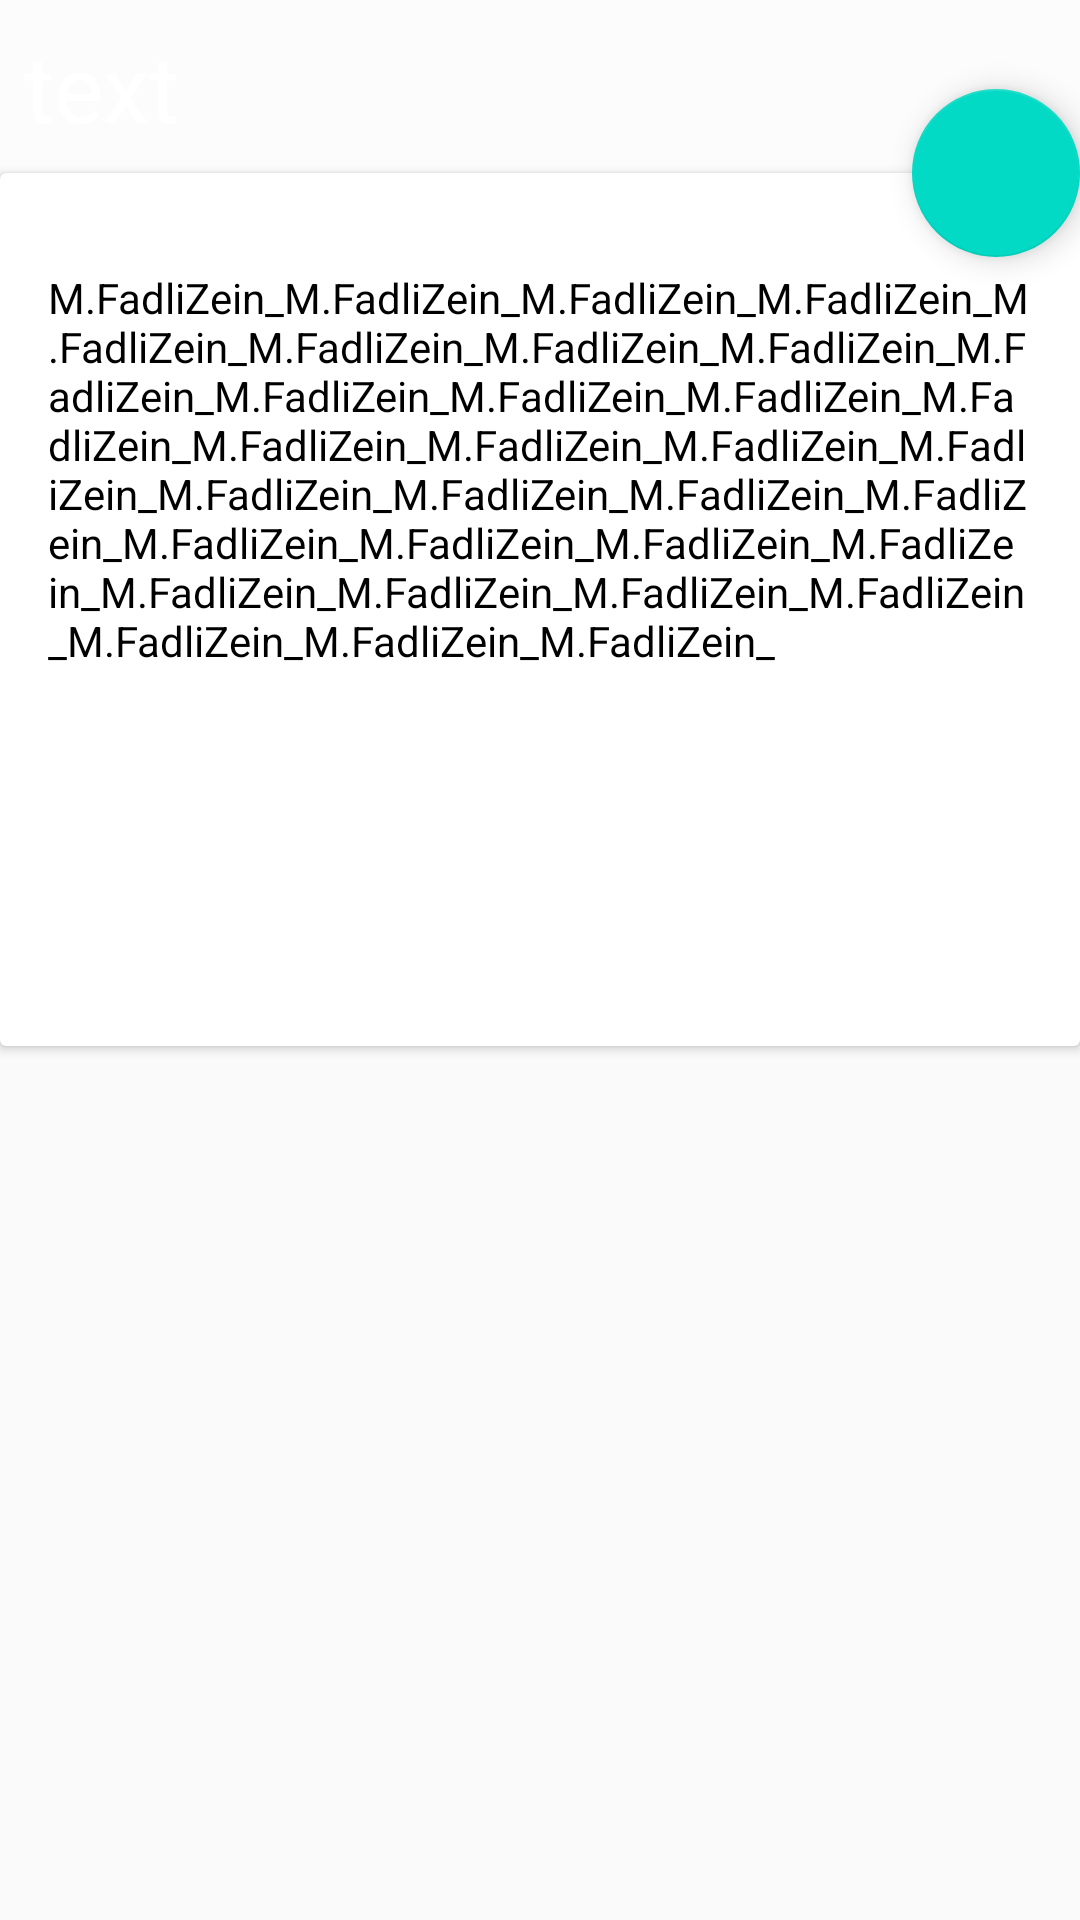

Android layout source for this screen:
<!-- AndroidManifest.xml: application theme AppTheme -->
<!-- res/layout/card_item.xml -->
<?xml version="1.0" encoding="utf-8"?>
<android.support.design.widget.CoordinatorLayout xmlns:android="http://schemas.android.com/apk/res/android"
    android:layout_width="match_parent"
    android:layout_height="match_parent"
    xmlns:app="http://schemas.android.com/apk/res-auto">

    <LinearLayout
        android:orientation="vertical"
        android:weightSum="2"
        android:layout_width="match_parent"
        android:layout_height="match_parent">
        <FrameLayout
            android:layout_width="match_parent"
            android:layout_height="wrap_content">
            <ImageView
                android:id="@+id/movieImage"
                android:src="@mipmap/ic_launcher"
                android:scaleType="fitCenter"
                android:adjustViewBounds="true"
                android:layout_width="match_parent"
                android:layout_height="match_parent" />
            <TextView
                android:layout_gravity="bottom"
                android:id="@+id/movieTitle"
                android:textSize="31sp"
                android:background="#6AFFFFFF"
                android:textColor="@android:color/white"
                android:text="text"
                android:padding="8dp"
                android:layout_width="match_parent"
                android:layout_height="wrap_content" />
        </FrameLayout>
        <android.support.v7.widget.CardView
            app:cardBackgroundColor="@android:color/white"
            android:id="@+id/card_view"
            android:layout_width="match_parent"
            android:layout_height="0dp"
            android:layout_weight="1">
            <RelativeLayout
                android:padding="16dp"
                android:layout_width="match_parent"
                android:layout_height="match_parent">
                <TextView
                    android:paddingTop="16dp"
                    android:id="@+id/movie_description"
                    android:justificationMode="inter_word"
                    android:text="@string/long_text"
                    android:textColor="@android:color/black"
                    android:layout_width="match_parent"
                    android:layout_height="wrap_content" />
            </RelativeLayout>
        </android.support.v7.widget.CardView>
    </LinearLayout>

    <android.support.design.widget.FloatingActionButton
        android:id="@+id/btn_fav"
        app:layout_anchorGravity="top|end"
        android:src="@drawable/ic_favorite"
        app:layout_anchor="@id/card_view"
        android:layout_width="wrap_content"
        android:layout_height="wrap_content" />
</android.support.design.widget.CoordinatorLayout>
<!-- resources referenced by this layout -->
<resources>
  <string name="long_text">M.FadliZein_M.FadliZein_M.FadliZein_M.FadliZein_M.FadliZein_M.FadliZein_M.FadliZein_M.FadliZein_M.FadliZein_M.FadliZein_M.FadliZein_M.FadliZein_M.FadliZein_M.FadliZein_M.FadliZein_M.FadliZein_M.FadliZein_M.FadliZein_M.FadliZein_M.FadliZein_M.FadliZein_M.FadliZein_M.FadliZein_M.FadliZein_M.FadliZein_M.FadliZein_M.FadliZein_M.FadliZein_M.FadliZein_M.FadliZein_M.FadliZein_M.FadliZein_</string>
  <style name="AppTheme" parent="Theme.AppCompat.Light.NoActionBar">
          
          <item name="colorPrimary">@color/colorPrimary</item>
          <item name="colorPrimaryDark">@color/colorPrimaryDark</item>
          <item name="colorAccent">@color/colorAccent</item>
      </style>
  <style name="Theme.AppCompat.Light.NoActionBar">
          <item name="windowActionBar">false</item>
          <item name="windowNoTitle">true</item>
      </style>
  <!-- not gathered from this repository: default colours our renderer supplied (Android Studio template values) -->
  <color name="colorPrimary">#FF6200EE</color>
  <color name="colorPrimaryDark">#FF3700B3</color>
  <color name="colorAccent">#FF03DAC5</color>
</resources>
